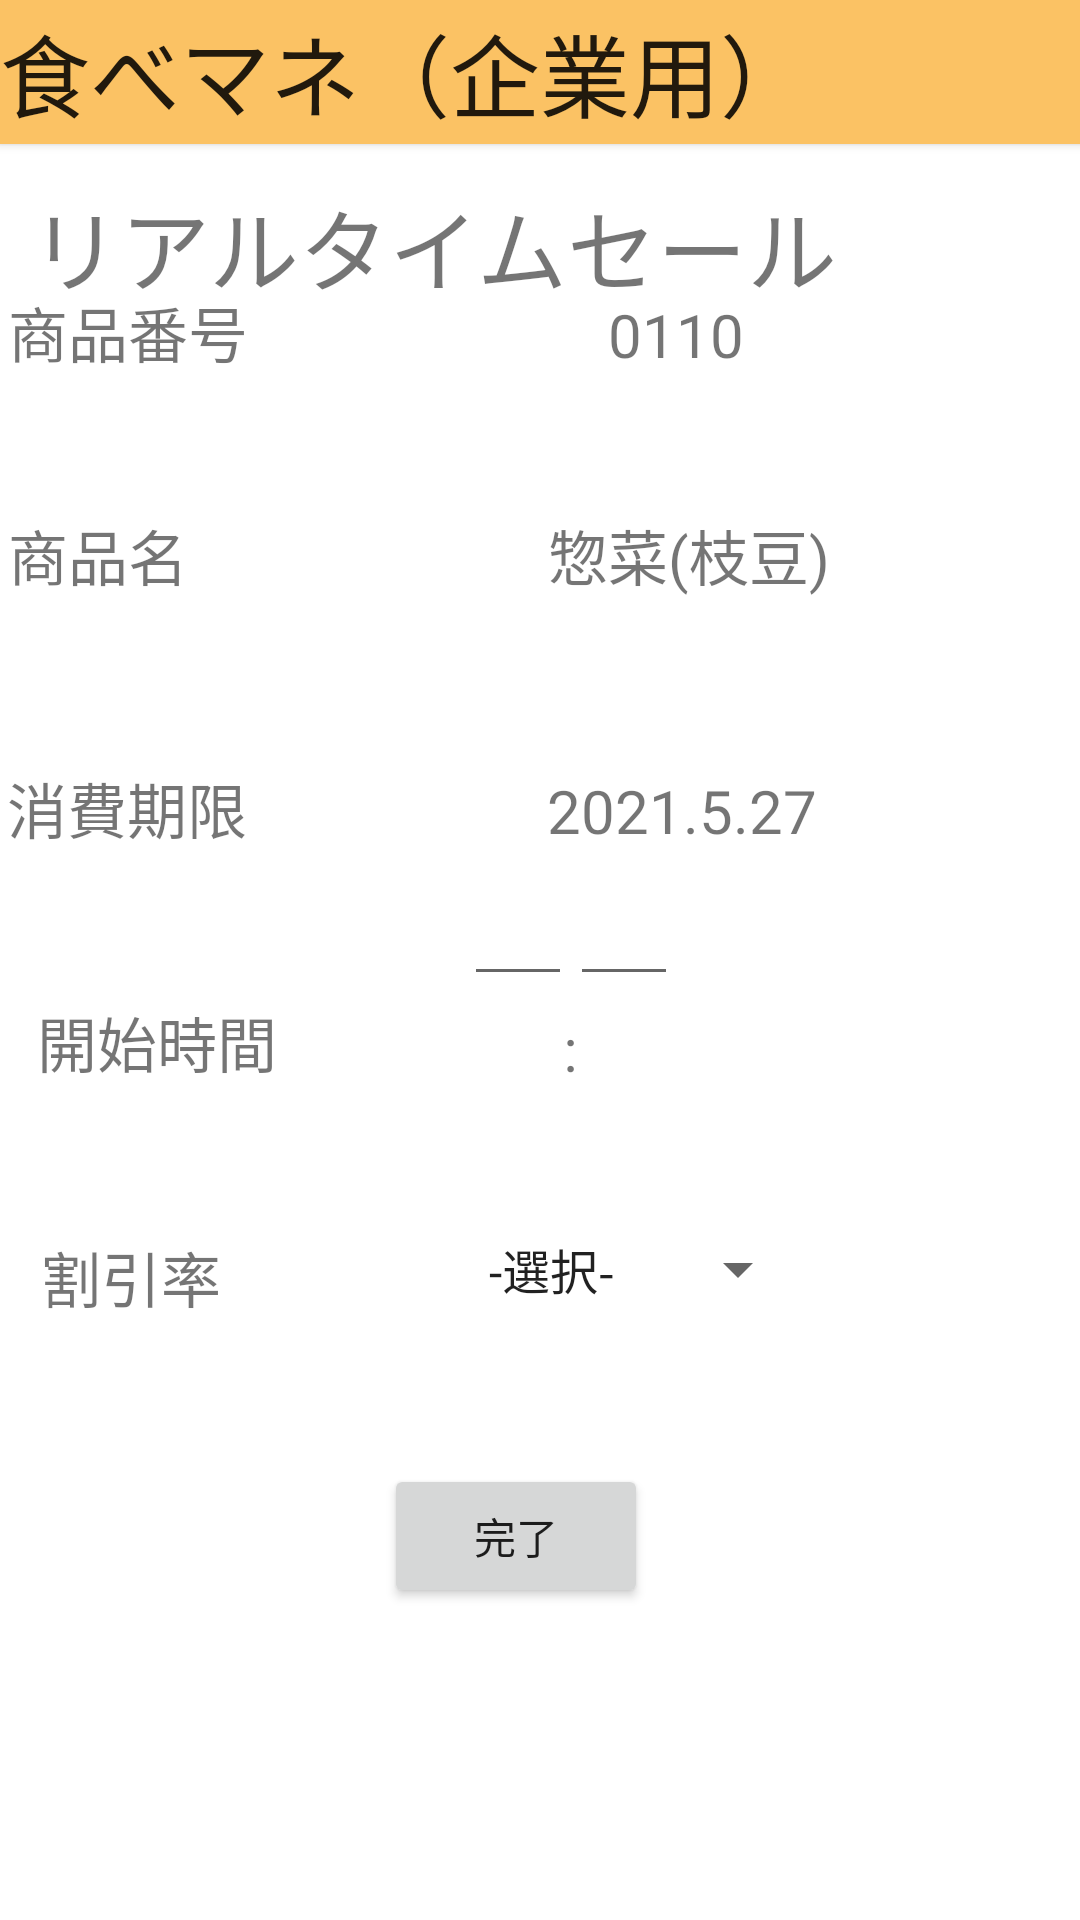

Write the Android layout XML for this screen, with the resource values it uses.
<!-- AndroidManifest.xml: application theme Theme.TabeManeCorp -->
<!-- res/layout/activity_time_sale2.xml -->
<?xml version="1.0" encoding="utf-8"?>
<androidx.constraintlayout.widget.ConstraintLayout xmlns:android="http://schemas.android.com/apk/res/android"
    xmlns:app="http://schemas.android.com/apk/res-auto"
    xmlns:tools="http://schemas.android.com/tools"
    android:layout_width="match_parent"
    android:layout_height="match_parent"
    tools:context=".TimeSale2">

    

    <Button
        android:id="@+id/btnhome"
        android:layout_width="410dp"
        android:layout_height="wrap_content"
        android:background="?attr/colorPrimary"
        android:gravity="left|center_vertical"
        android:text="食べマネ（企業用）"
        android:textSize="30dp"
        app:layout_constraintEnd_toEndOf="parent"
        app:layout_constraintHorizontal_bias="0.0"
        app:layout_constraintStart_toStartOf="parent"
        app:layout_constraintTop_toTopOf="parent" />

    <TextView
        android:id="@+id/tvWord1"
        android:layout_width="281dp"
        android:layout_height="42dp"
        android:layout_marginLeft="10dp"
        android:layout_marginTop="60dp"
        android:text="リアルタイムセール"
        android:textSize="30dp"
        app:layout_constraintLeft_toLeftOf="parent"
        app:layout_constraintTop_toTopOf="parent" />

    


    

    <TextView
        android:layout_width="350dp"
        android:layout_height="37dp"
        android:text="商品番号　　　　　　0110"
        android:textSize="20dp"
        app:layout_constraintBottom_toBottomOf="parent"
        app:layout_constraintHorizontal_bias="0.262"
        app:layout_constraintLeft_toLeftOf="parent"
        app:layout_constraintRight_toRightOf="parent"
        app:layout_constraintTop_toTopOf="parent"
        app:layout_constraintVertical_bias="0.159" />

    <TextView
        android:layout_width="350dp"
        android:layout_height="34dp"
        android:text="商品名　　　　　　惣菜(枝豆)"
        android:textSize="20dp"
        app:layout_constraintBottom_toBottomOf="parent"
        app:layout_constraintHorizontal_bias="0.262"
        app:layout_constraintLeft_toLeftOf="parent"
        app:layout_constraintRight_toRightOf="parent"
        app:layout_constraintTop_toTopOf="parent"
        app:layout_constraintVertical_bias="0.281" />

    <TextView
        android:layout_width="351dp"
        android:layout_height="34dp"
        android:text="消費期限　　　　　2021.5.27"
        android:textSize="20dp"
        app:layout_constraintBottom_toBottomOf="parent"
        app:layout_constraintHorizontal_bias="0.266"
        app:layout_constraintLeft_toLeftOf="parent"
        app:layout_constraintRight_toRightOf="parent"
        app:layout_constraintTop_toTopOf="parent"
        app:layout_constraintVertical_bias="0.42" />

    <TextView
        android:layout_width="106dp"
        android:layout_height="31dp"
        android:text="開始時間"
        android:textSize="20dp"
        app:layout_constraintBottom_toBottomOf="parent"
        app:layout_constraintHorizontal_bias="0.048"
        app:layout_constraintLeft_toLeftOf="parent"
        app:layout_constraintRight_toRightOf="parent"
        app:layout_constraintTop_toTopOf="parent"
        app:layout_constraintVertical_bias="0.546" />


    <TextView
        android:layout_width="wrap_content"
        android:layout_height="wrap_content"
        android:text="割引率"
        android:textSize="20dp"
        app:layout_constraintBottom_toBottomOf="parent"
        app:layout_constraintHorizontal_bias="0.045"
        app:layout_constraintLeft_toLeftOf="parent"
        app:layout_constraintRight_toRightOf="parent"
        app:layout_constraintTop_toTopOf="parent"
        app:layout_constraintVertical_bias="0.673" />


    <TextView
        android:id="@+id/textView5"
        android:layout_width="wrap_content"
        android:layout_height="wrap_content"
        android:text=":"
        android:textSize="20dp"
        app:layout_constraintBottom_toBottomOf="parent"
        app:layout_constraintHorizontal_bias="0.529"
        app:layout_constraintLeft_toLeftOf="parent"
        app:layout_constraintRight_toRightOf="parent"
        app:layout_constraintTop_toTopOf="parent"
        app:layout_constraintVertical_bias="0.548" />

    <Spinner
        android:id="@+id/aSpinner"
        android:layout_width="115dp"
        android:layout_height="39dp"
        android:layout_margin="20dp"
        android:entries="@array/Spinner_items"
        app:layout_constraintBottom_toBottomOf="parent"
        app:layout_constraintEnd_toEndOf="parent"
        app:layout_constraintHorizontal_bias="0.658"
        app:layout_constraintStart_toStartOf="parent"
        app:layout_constraintTop_toTopOf="parent"
        app:layout_constraintVertical_bias="0.684"
        tools:ignore="MissingConstraints" />

    <EditText
        android:id="@+id/edittext1"
        android:layout_width="36dp"
        android:layout_height="55dp"
        android:layout_marginBottom="308dp"
        app:layout_constraintBottom_toBottomOf="parent"
        app:layout_constraintEnd_toEndOf="parent"
        app:layout_constraintHorizontal_bias="0.477"
        app:layout_constraintStart_toStartOf="parent"
        app:layout_constraintTop_toBottomOf="@+id/btnhome"
        app:layout_constraintVertical_bias="1.0" />

    <EditText
        android:id="@+id/edittext2"
        android:layout_width="36dp"
        android:layout_height="55dp"
        android:layout_marginBottom="308dp"
        app:layout_constraintBottom_toBottomOf="parent"
        app:layout_constraintEnd_toEndOf="parent"
        app:layout_constraintHorizontal_bias="0.586"
        app:layout_constraintStart_toStartOf="parent"
        app:layout_constraintTop_toBottomOf="@+id/btnhome"
        app:layout_constraintVertical_bias="1.0" />

    <Button
        android:layout_width="wrap_content"
        android:layout_height="wrap_content"
        android:layout_marginBottom="104dp"
        android:text="完了"
        app:layout_constraintBottom_toBottomOf="parent"
        app:layout_constraintEnd_toEndOf="parent"
        app:layout_constraintHorizontal_bias="0.47"
        app:layout_constraintStart_toStartOf="parent"
        app:layout_constraintTop_toBottomOf="@+id/btnhome"
        app:layout_constraintVertical_bias="1.0" />

</androidx.constraintlayout.widget.ConstraintLayout>
<!-- resources referenced by this layout -->
<resources>
  <string-array name="Spinner_items">
          <item>-選択-</item>
          <item>5%</item>
          <item>10%</item>
          <item>15%</item>
          <item>20%</item>
          <item>30%</item>
      </string-array>
  
      //企業用クーポン配布のために追加する部分
  <style name="Theme.TabeManeCorp" parent="Theme.MaterialComponents.DayNight.NoActionBar">
  
          
          <item name="colorPrimary">#FBC264</item>
          <item name="colorPrimaryVariant">@color/colorPrimaryDark</item>
          <item name="colorOnPrimary">@color/black</item>
          <item name="colorPrimaryDark">@color/colorPrimaryDark</item>
          
          <item name="colorSecondary">@color/teal_200</item>
          <item name="colorSecondaryVariant">@color/teal_700</item>
          <item name="colorOnSecondary">@color/black</item>
          
          <item name="android:statusBarColor" tools:targetApi="l">?attr/colorPrimaryVariant</item>
          
      </style>
  <color name="colorPrimaryDark">#FCD592</color>
  <color name="black">#FF000000</color>
  <color name="teal_200">#FF03DAC5</color>
  <color name="teal_700">#FF018786</color>
</resources>
